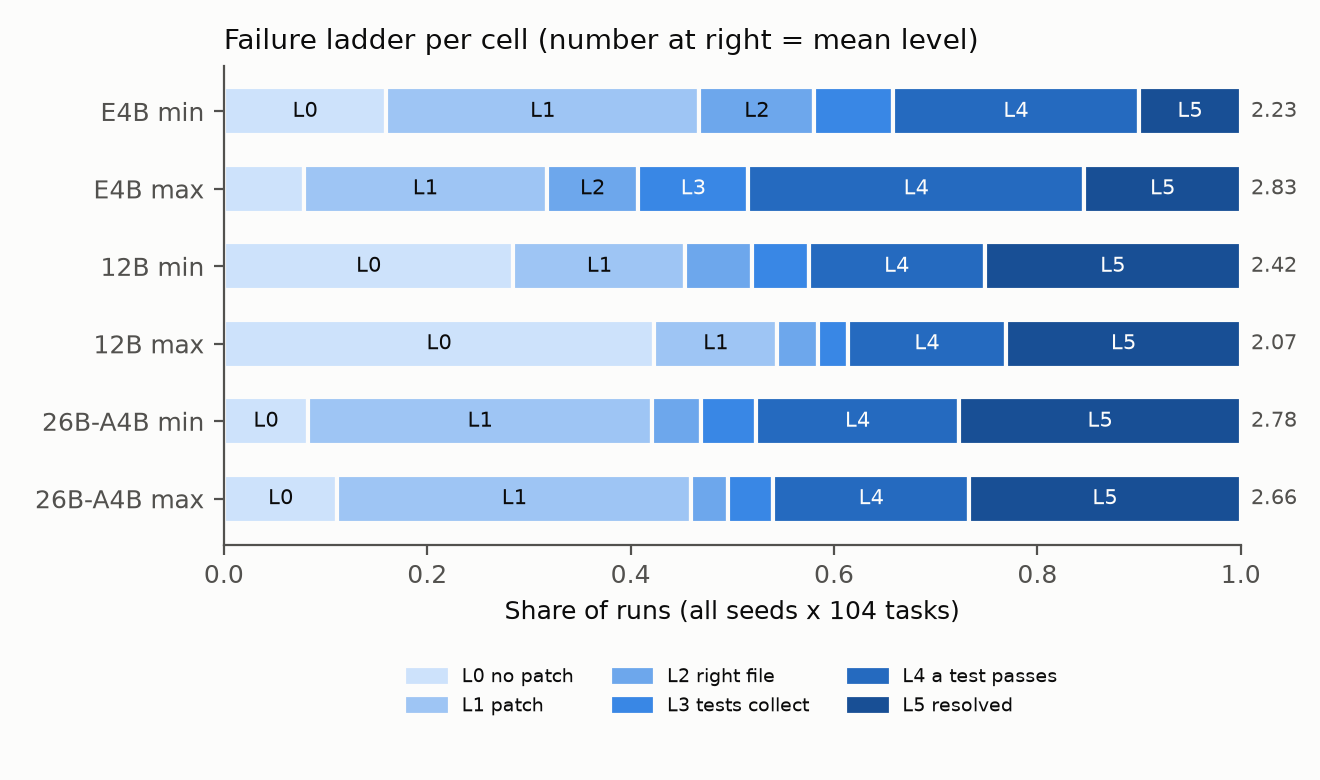

Source data for this figure (header and first rows):
model, dose, L0, L1, L2, L3, L4, L5
E4B, min, 83, 160, 59, 40, 126, 52
E4B, max, 41, 124, 47, 56, 172, 80
12B, min, 148, 88, 34, 29, 90, 131
12B, max, 220, 63, 21, 15, 81, 120
26B-A4B, min, 43, 176, 25, 28, 104, 144
26B-A4B, max, 58, 181, 19, 23, 100, 139
